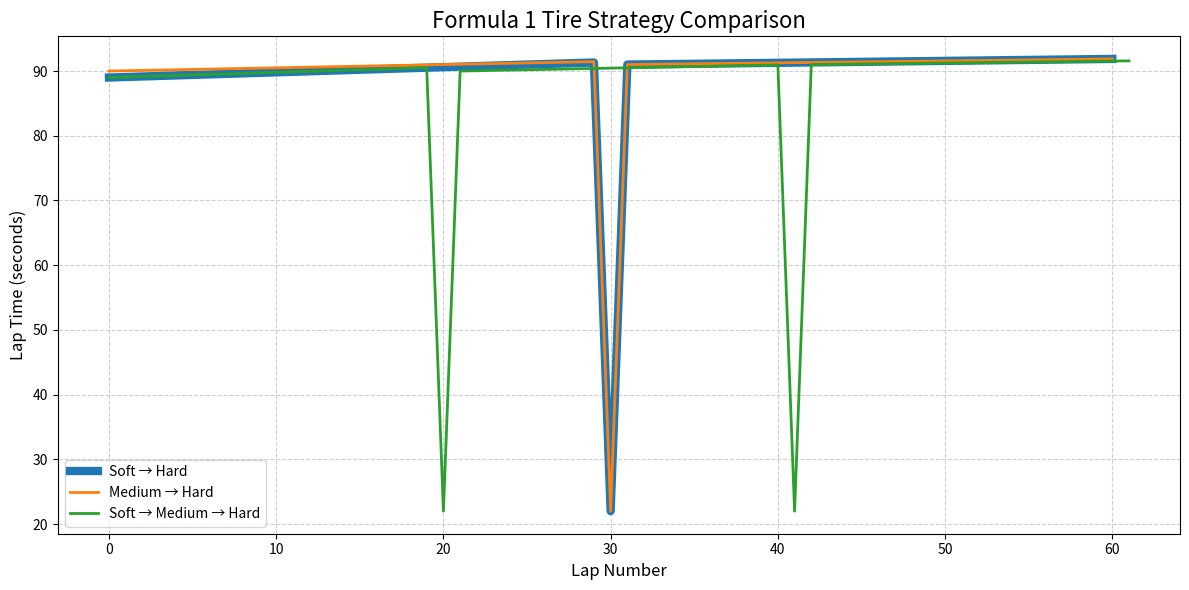

The matplotlib source for this figure:
import matplotlib.pyplot as plt

# Tire definitions
tires = {
    "Soft": {"base_time": 89.0, "deg": 0.08},
    "Medium": {"base_time": 90.0, "deg": 0.05},
    "Hard": {"base_time": 91.0, "deg": 0.03}
}

pit_loss = 22.0


def simulate_stint(laps, tire):
    lap_times = []
    degradation = 0

    base_time = tires[tire]["base_time"]
    deg_rate = tires[tire]["deg"]

    for lap in range(laps):
        lap_time = base_time + degradation
        lap_times.append(lap_time)
        degradation += deg_rate

    return lap_times


# Strategy 1: Soft -> Hard
strategy1 = (
    simulate_stint(30, "Soft")
    + [pit_loss]
    + simulate_stint(30, "Hard")
)

# Strategy 2: Medium -> Hard
strategy2 = (
    simulate_stint(30, "Medium")
    + [pit_loss]
    + simulate_stint(30, "Hard")
)

# Strategy 3: Soft -> Medium -> Hard
strategy3 = (
    simulate_stint(20, "Soft")
    + [pit_loss]
    + simulate_stint(20, "Medium")
    + [pit_loss]
    + simulate_stint(20, "Hard")
)

# Total times
total1 = sum(strategy1)
total2 = sum(strategy2)
total3 = sum(strategy3)

print("\nRace Results")
print("-" * 30)
print(f"Soft -> Hard: {total1:.2f} seconds")
print(f"Medium -> Hard: {total2:.2f} seconds")
print(f"Soft -> Medium -> Hard: {total3:.2f} seconds")

# Determine winner
results = {
    "Soft -> Hard": total1,
    "Medium -> Hard": total2,
    "Soft -> Medium -> Hard": total3
}

winner = min(results, key=results.get)

print("\nWinning Strategy:")
print(f"{winner} wins!")

# Graph
plt.figure(figsize=(12, 6))

plt.plot(strategy1, linewidth=6, label="Soft → Hard")
plt.plot(strategy2, linewidth=2, label="Medium → Hard")
plt.plot(strategy3, linewidth=2, label="Soft → Medium → Hard")

plt.title("Formula 1 Tire Strategy Comparison", fontsize=16)
plt.xlabel("Lap Number", fontsize=12)
plt.ylabel("Lap Time (seconds)", fontsize=12)

plt.grid(True, linestyle="--", alpha=0.6)
plt.legend()

plt.tight_layout()
plt.savefig("F1StrategySimulator.png", dpi=300)
plt.show()
